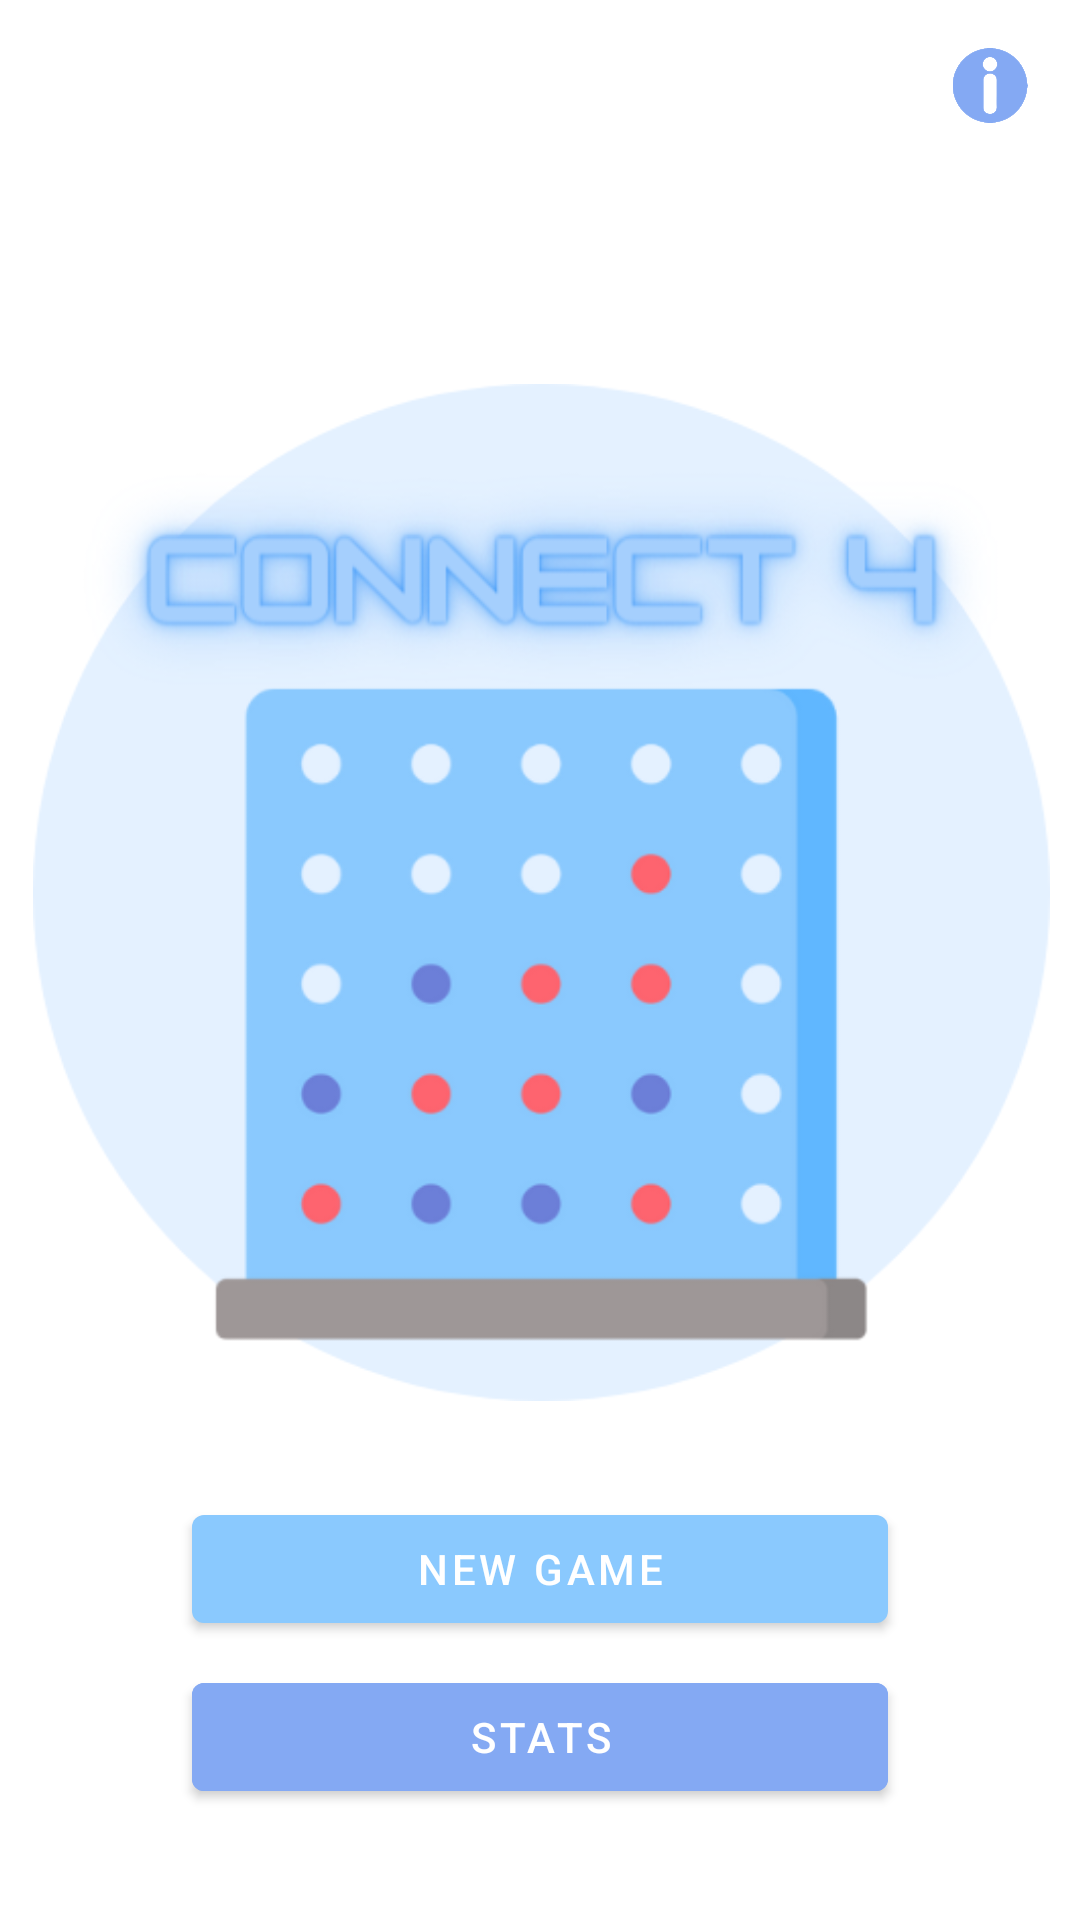

Layout XML and referenced resources for this Android screen:
<!-- AndroidManifest.xml: activity theme Theme.ConnectFour.NoActionBar -->
<!-- res/layout/activity_main.xml -->
<?xml version="1.0" encoding="utf-8"?>
<androidx.constraintlayout.widget.ConstraintLayout xmlns:android="http://schemas.android.com/apk/res/android"
    xmlns:app="http://schemas.android.com/apk/res-auto"
    xmlns:tools="http://schemas.android.com/tools"
    android:layout_width="match_parent"
    android:layout_height="match_parent"
    tools:context=".MainActivity">

    <Button
        android:id="@+id/btnStats"
        android:layout_width="0dp"
        android:layout_height="wrap_content"
        android:layout_marginStart="64dp"
        android:layout_marginTop="8dp"
        android:layout_marginEnd="64dp"
        android:backgroundTint="#84A9F3"
        android:text="@string/stats"
        app:layout_constraintEnd_toEndOf="parent"
        app:layout_constraintStart_toStartOf="parent"
        app:layout_constraintTop_toBottomOf="@+id/btnNewGame" />

    <Button
        android:id="@+id/btnNewGame"
        android:layout_width="0dp"
        android:layout_height="wrap_content"
        android:layout_marginStart="64dp"
        android:layout_marginTop="32dp"
        android:layout_marginEnd="64dp"
        android:text="@string/new_game"
        app:layout_constraintEnd_toEndOf="parent"
        app:layout_constraintStart_toStartOf="parent"
        app:layout_constraintTop_toBottomOf="@+id/imgConnectFour" />

    <ImageView
        android:id="@+id/imgConnectFour"
        android:layout_width="365dp"
        android:layout_height="339dp"
        android:layout_marginStart="16dp"
        android:layout_marginTop="128dp"
        android:layout_marginEnd="16dp"
        app:layout_constraintEnd_toEndOf="parent"
        app:layout_constraintStart_toStartOf="parent"
        app:layout_constraintTop_toTopOf="parent"
        app:srcCompat="@drawable/connect4" />

    <ImageView
        android:id="@+id/btnInfo"
        android:layout_width="28dp"
        android:layout_height="25dp"
        android:layout_marginTop="16dp"
        android:layout_marginEnd="16dp"
        app:layout_constraintEnd_toEndOf="parent"
        app:layout_constraintTop_toTopOf="parent"
        app:srcCompat="@drawable/info_icon" />

</androidx.constraintlayout.widget.ConstraintLayout>
<!-- resources referenced by this layout -->
<resources>
  <!-- drawable connect4: png bitmap (drawable, 57733 bytes) -->
  <!-- drawable info_icon: png bitmap (drawable, 46676 bytes) -->
  <string name="new_game">New Game</string>
  <string name="stats">Stats</string>
  <style name="Theme.ConnectFour.NoActionBar">
          <item name="windowActionBar">false</item>
          <item name="windowNoTitle">true</item>
      </style>
</resources>
